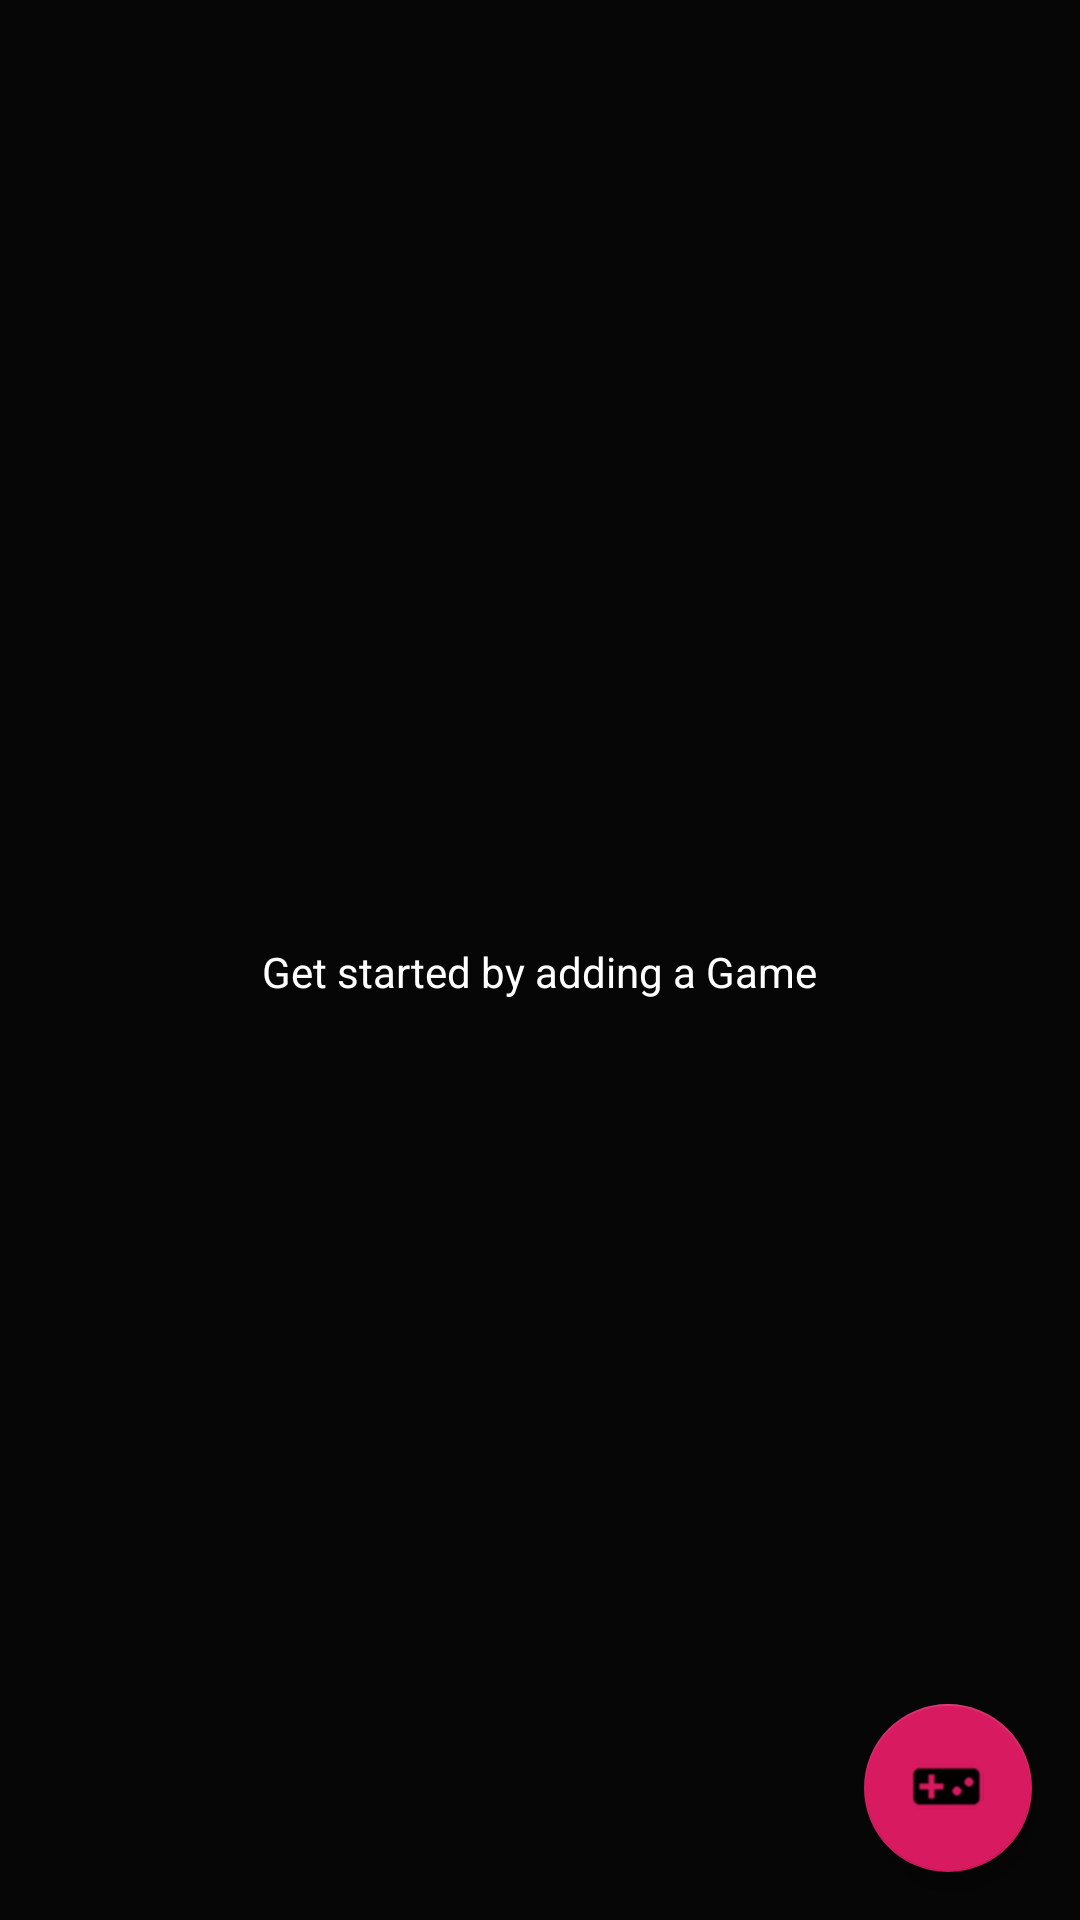

Layout XML and referenced resources for this Android screen:
<!-- AndroidManifest.xml: application theme AppTheme -->
<!-- res/layout/activity_catalog.xml -->
<?xml version="1.0" encoding="utf-8"?>
<RelativeLayout xmlns:android="http://schemas.android.com/apk/res/android"
    xmlns:app="http://schemas.android.com/apk/res-auto"
    xmlns:tools="http://schemas.android.com/tools"
    android:layout_width="match_parent"
    android:layout_height="match_parent"
    android:layout_marginLeft="8dp"
    android:layout_marginRight="8dp"
    android:background="@color/black_background"
    tools:context=".CatalogActivity">

    <ListView
        android:id="@+id/list"
        android:layout_width="match_parent"
        android:layout_height="match_parent" />

    
    <RelativeLayout
        android:id="@+id/empty_view"
        android:layout_width="wrap_content"
        android:layout_height="wrap_content"
        android:layout_centerInParent="true">

        <ImageView
            android:id="@+id/empty_image_catalog"
            android:layout_width="wrap_content"
            android:layout_height="wrap_content"
            android:layout_centerHorizontal="true"
            android:src="@drawable/no_game"
            tools:ignore="ContentDescription" />

        <TextView
            android:id="@+id/empty_subtitle_text"
            android:layout_width="wrap_content"
            android:layout_height="wrap_content"
            android:layout_below="@+id/empty_image_catalog"
            android:layout_centerHorizontal="true"
            android:fontFamily="sans-serif"
            android:paddingTop="@dimen/empty_view_textview_padding_top"
            android:text="@string/empty_view_text_view"
            android:textAppearance="?android:textAppearanceSmall"
            android:textColor="@color/white_background" />
    </RelativeLayout>

    <android.support.design.widget.FloatingActionButton
        android:id="@+id/fab"
        android:layout_width="wrap_content"
        android:layout_height="wrap_content"
        android:layout_alignParentEnd="true"
        android:layout_alignParentBottom="true"
        android:layout_margin="@dimen/floating_margin"
        android:src="@drawable/videogame" />

</RelativeLayout>
<!-- resources referenced by this layout -->
<resources>
  <color name="black_background">#060606</color>
  <color name="white_background">#ffffff</color>
  <dimen name="empty_view_textview_padding_top">8dp</dimen>
  <dimen name="floating_margin">16dp</dimen>
  <!-- drawable videogame: png bitmap (drawable-hdpi, 783 bytes) -->
  <string name="empty_view_text_view">Get started by adding a Game</string>
  <style name="AppTheme" parent="Base.Theme.AppCompat.Light.DarkActionBar">
          
          <item name="colorPrimary">@color/colorPrimary</item>
          <item name="colorPrimaryDark">@color/colorPrimaryDark</item>
          <item name="colorAccent">@color/colorAccent</item>
      </style>
  <color name="colorPrimary">#000000</color>
  <color name="colorPrimaryDark">#00574B</color>
  <color name="colorAccent">#D81B60</color>
</resources>
